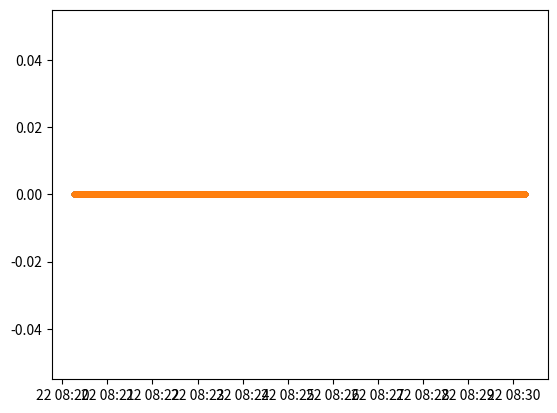

This figure's Python source:
import numpy as np
import pandas as pd
from matplotlib import pyplot as plt


t = np.linspace(0, 600, 10000)
y = 0 * np.sin(np.deg2rad(600*t)) + 10*60
t = pd.to_timedelta(t, 's')
t = pd.Timestamp.now() + t

df = pd.DataFrame(dict(t=t, y=y)).set_index("t")

rolling_std = df.rolling('60s', min_periods=5).std()['y'].values
rolling_ste = rolling_std / df.rolling('60s', min_periods=5).count()['y'].values


# plt.plot(t, y, '.')
plt.plot(t, rolling_std, '.')
plt.plot(t, rolling_ste, '.')
